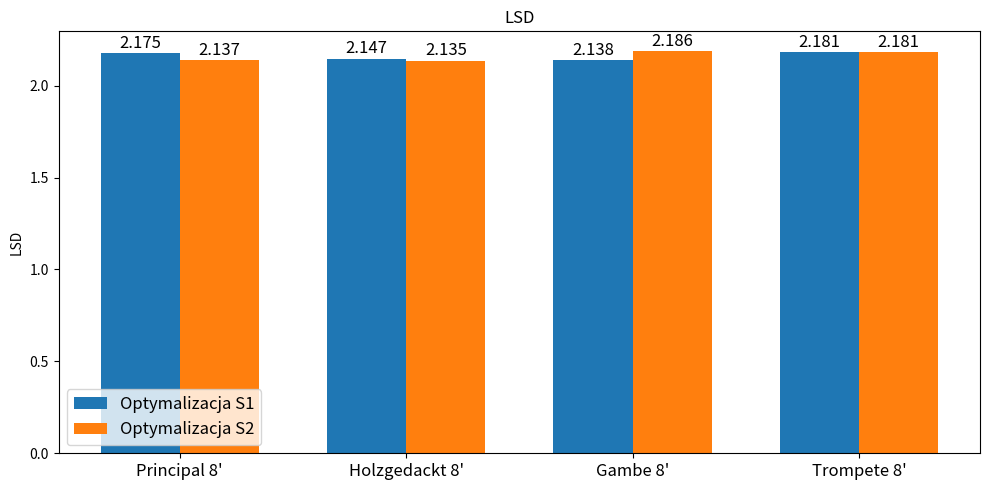
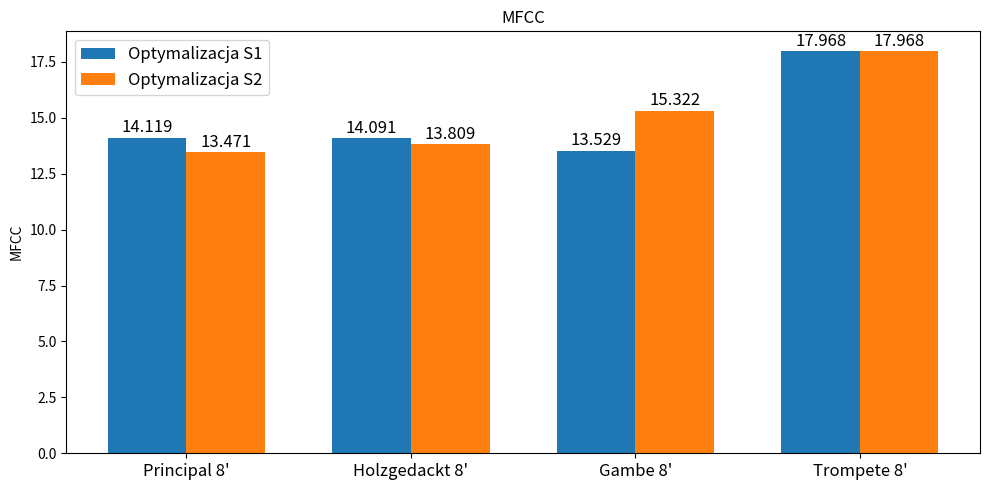
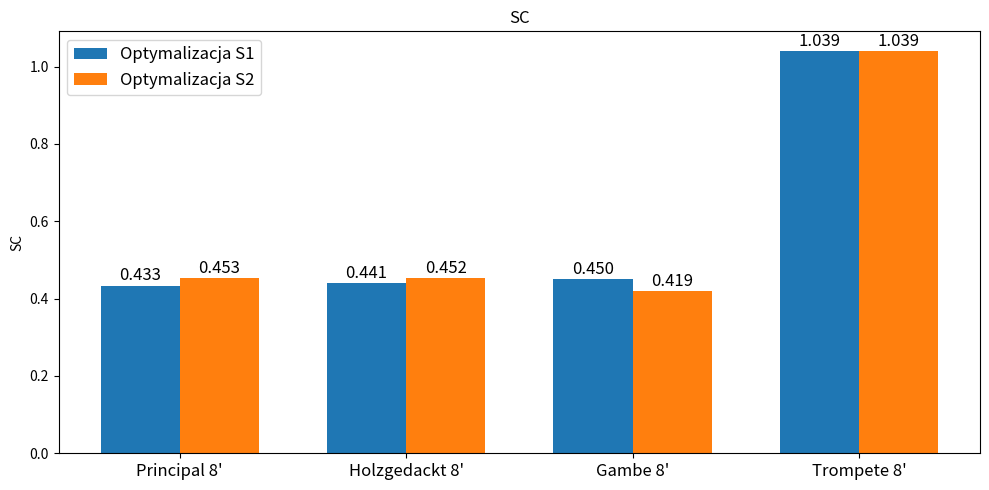

Source code (Python) for these figures, in order:
import matplotlib.pyplot as plt
import numpy as np

if __name__ == '__main__':
    results = {
        "Principal 8'": {
            "S1": {
                "LSD":  {"S1": 2.191, "S2": 2.160},
                "MFCC": {"S1": 14.087, "S2": 14.150},
                "SC":   {"S1": 0.430, "S2": 0.437},
            },
            "S2": {
                "LSD":  {"S1": 2.116, "S2": 2.158},
                "MFCC": {"S1": 13.127, "S2": 13.814},
                "SC":   {"S1": 0.465, "S2": 0.440},
            },
        },

        "Holzgedackt 8'": {
            "S1": {
                "LSD":  {"S1": 2.169, "S2": 2.126},
                "MFCC": {"S1": 14.867, "S2": 13.316},
                "SC":   {"S1": 0.418, "S2": 0.463},
            },
            "S2": {
                "LSD":  {"S1": 2.138, "S2": 2.132},
                "MFCC": {"S1": 13.696, "S2": 13.923},
                "SC":   {"S1": 0.449, "S2": 0.455},
            },
        },

        "Gambe 8'": {
            "S1": {
                "LSD":  {"S1": 2.157, "S2": 2.119},
                "MFCC": {"S1": 13.717, "S2": 13.340},
                "SC":   {"S1": 0.441, "S2": 0.459},
            },
            "S2": {
                "LSD":  {"S1": 2.117, "S2": 2.255},
                "MFCC": {"S1": 14.585, "S2": 16.058},
                "SC":   {"S1": 0.458, "S2": 0.381},
            },
        },

        "Trompete 8'": {
            "S1": {
                "LSD":  {"S1": 2.181, "S2": 2.181},
                "MFCC": {"S1": 17.968, "S2": 17.968},
                "SC":   {"S1": 1.039, "S2": 1.039},
            },
            "S2": {
                "LSD":  {"S1": 2.181, "S2": 2.180},
                "MFCC": {"S1": 17.968, "S2": 17.968},
                "SC":   {"S1": 1.039, "S2": 1.039},
            },
        },
    }

    def plot_metric(results, metric):
        voices = list(results.keys())

        s1_values = []
        s2_values = []

        for voice in voices:
            s1_values.append(np.mean([
                results[voice]["S1"][metric]["S1"],
                results[voice]["S1"][metric]["S2"]
            ]))

            s2_values.append(np.mean([
                results[voice]["S2"][metric]["S1"],
                results[voice]["S2"][metric]["S2"]
            ]))

        x = np.arange(len(voices))
        width = 0.35

        plt.figure(figsize=(10, 5))
        plt.bar(x - width/2, s1_values, width, label="Optymalizacja S1")
        plt.bar(x + width/2, s2_values, width, label="Optymalizacja S2")

        plt.xticks(x, voices, fontsize=12)
        plt.ylabel(metric)
        plt.title(metric)
        plt.legend(fontsize=12)

        for bars in plt.gca().containers:
            plt.bar_label(
                bars,
                fmt="%.3f",
                padding=1,
                fontsize=12
            )

        plt.tight_layout()
        plt.show()

    plot_metric(results, "LSD")
    plot_metric(results, "MFCC")
    plot_metric(results, "SC")
